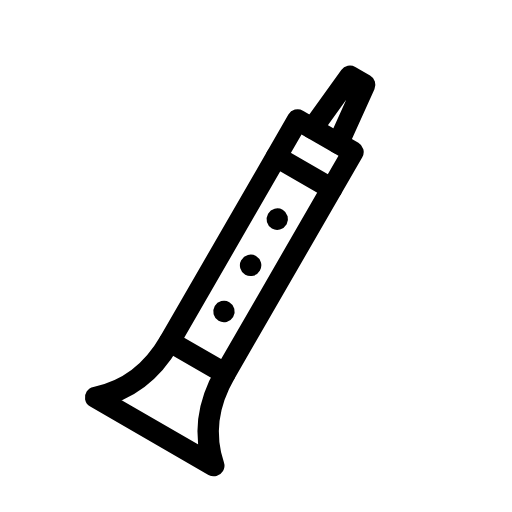
t = 0.00 s
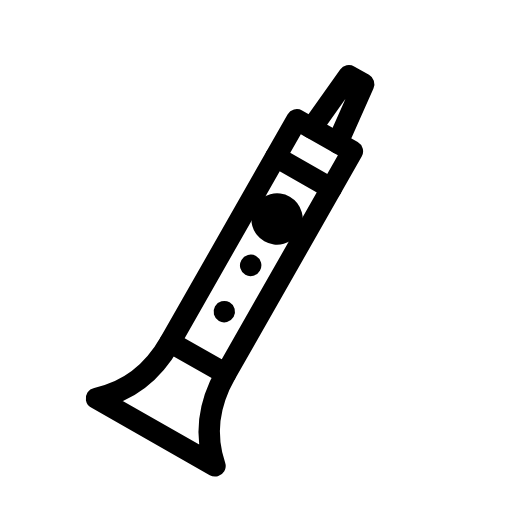
t = 0.48 s
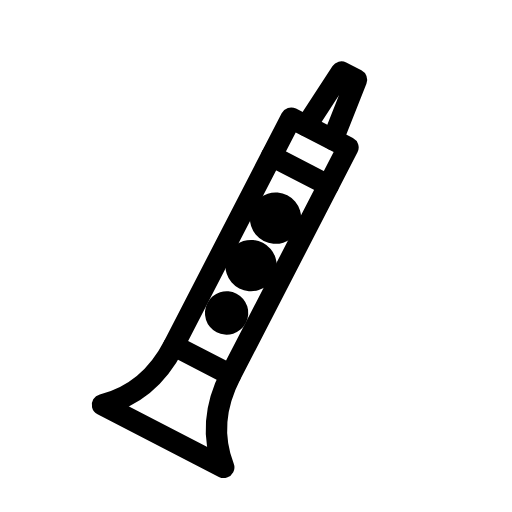
t = 0.94 s
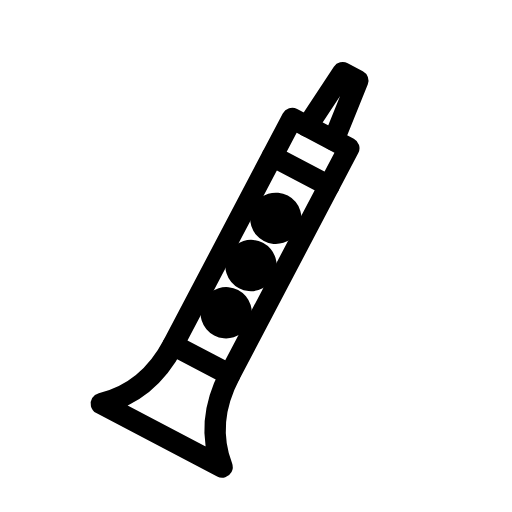
t = 1.41 s
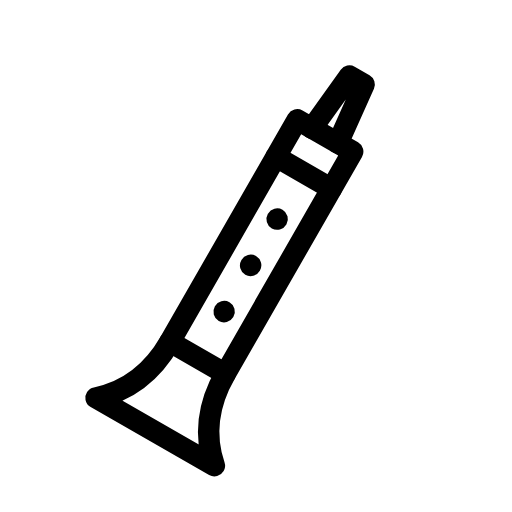
t = 1.82 s
t = 2.31 s: frame unchanged from t = 0.00 s, image omitted

The animated SVG that drew these frames (rendered in a browser with its animation timeline set to each time). Animation: 4 SMIL elements (animate=3,animateTransform=1); one cycle of 2.80 s, repeats indefinitely.

<svg xmlns="http://www.w3.org/2000/svg" width="24" height="24" viewBox="0 0 24 24" fill="none" stroke="currentColor"
     stroke-width="1" stroke-linecap="round" stroke-linejoin="round"
     class="icon icon-streetlight icons-streetlight-animated icon-streetlight-clarinet">
    <path stroke="none" d="M0 0h24v24H0z" fill="none"/>
    <g>
        <animateTransform attributeName="transform" type="rotate" values="30 12 12;30 12 12;27 12 12;30 12 12;30 12 12" keyTimes="0;0.1;0.4;0.7;1" dur="2.8s" repeatCount="indefinite" calcMode="spline" keySplines="0.42 0 0.58 1;0.42 0 0.58 1;0.42 0 0.58 1;0.42 0 0.58 1"/>
        <path d="M11.3 5.5l.3 -3h.8l.3 3"/>
        <path d="M10.5 5.5h3v12h-3z"/>
        <path d="M10.5 7.5h3"/>
        <path d="M10.5 17.5Q10.5 20 8.8 21.5h6.4Q13.5 20 13.5 17.5"/>
        <path d="M12 10v.01">
            <animate attributeName="stroke-width" values="1;1;2.4;2.4;1;1" keyTimes="0;0.05;0.12;0.55;0.65;1" dur="2.8s" repeatCount="indefinite" calcMode="spline" keySplines="0.42 0 0.58 1;0.42 0 0.58 1;0.42 0 0.58 1;0.42 0 0.58 1;0.42 0 0.58 1"/>
        </path>
        <path d="M12 12.5v.01">
            <animate attributeName="stroke-width" values="1;1;2.4;2.4;1;1" keyTimes="0;0.17;0.24;0.55;0.65;1" dur="2.8s" repeatCount="indefinite" calcMode="spline" keySplines="0.42 0 0.58 1;0.42 0 0.58 1;0.42 0 0.58 1;0.42 0 0.58 1;0.42 0 0.58 1"/>
        </path>
        <path d="M12 15v.01">
            <animate attributeName="stroke-width" values="1;1;2.4;2.4;1;1" keyTimes="0;0.29;0.36;0.55;0.65;1" dur="2.8s" repeatCount="indefinite" calcMode="spline" keySplines="0.42 0 0.58 1;0.42 0 0.58 1;0.42 0 0.58 1;0.42 0 0.58 1;0.42 0 0.58 1"/>
        </path>
    </g>
</svg>
